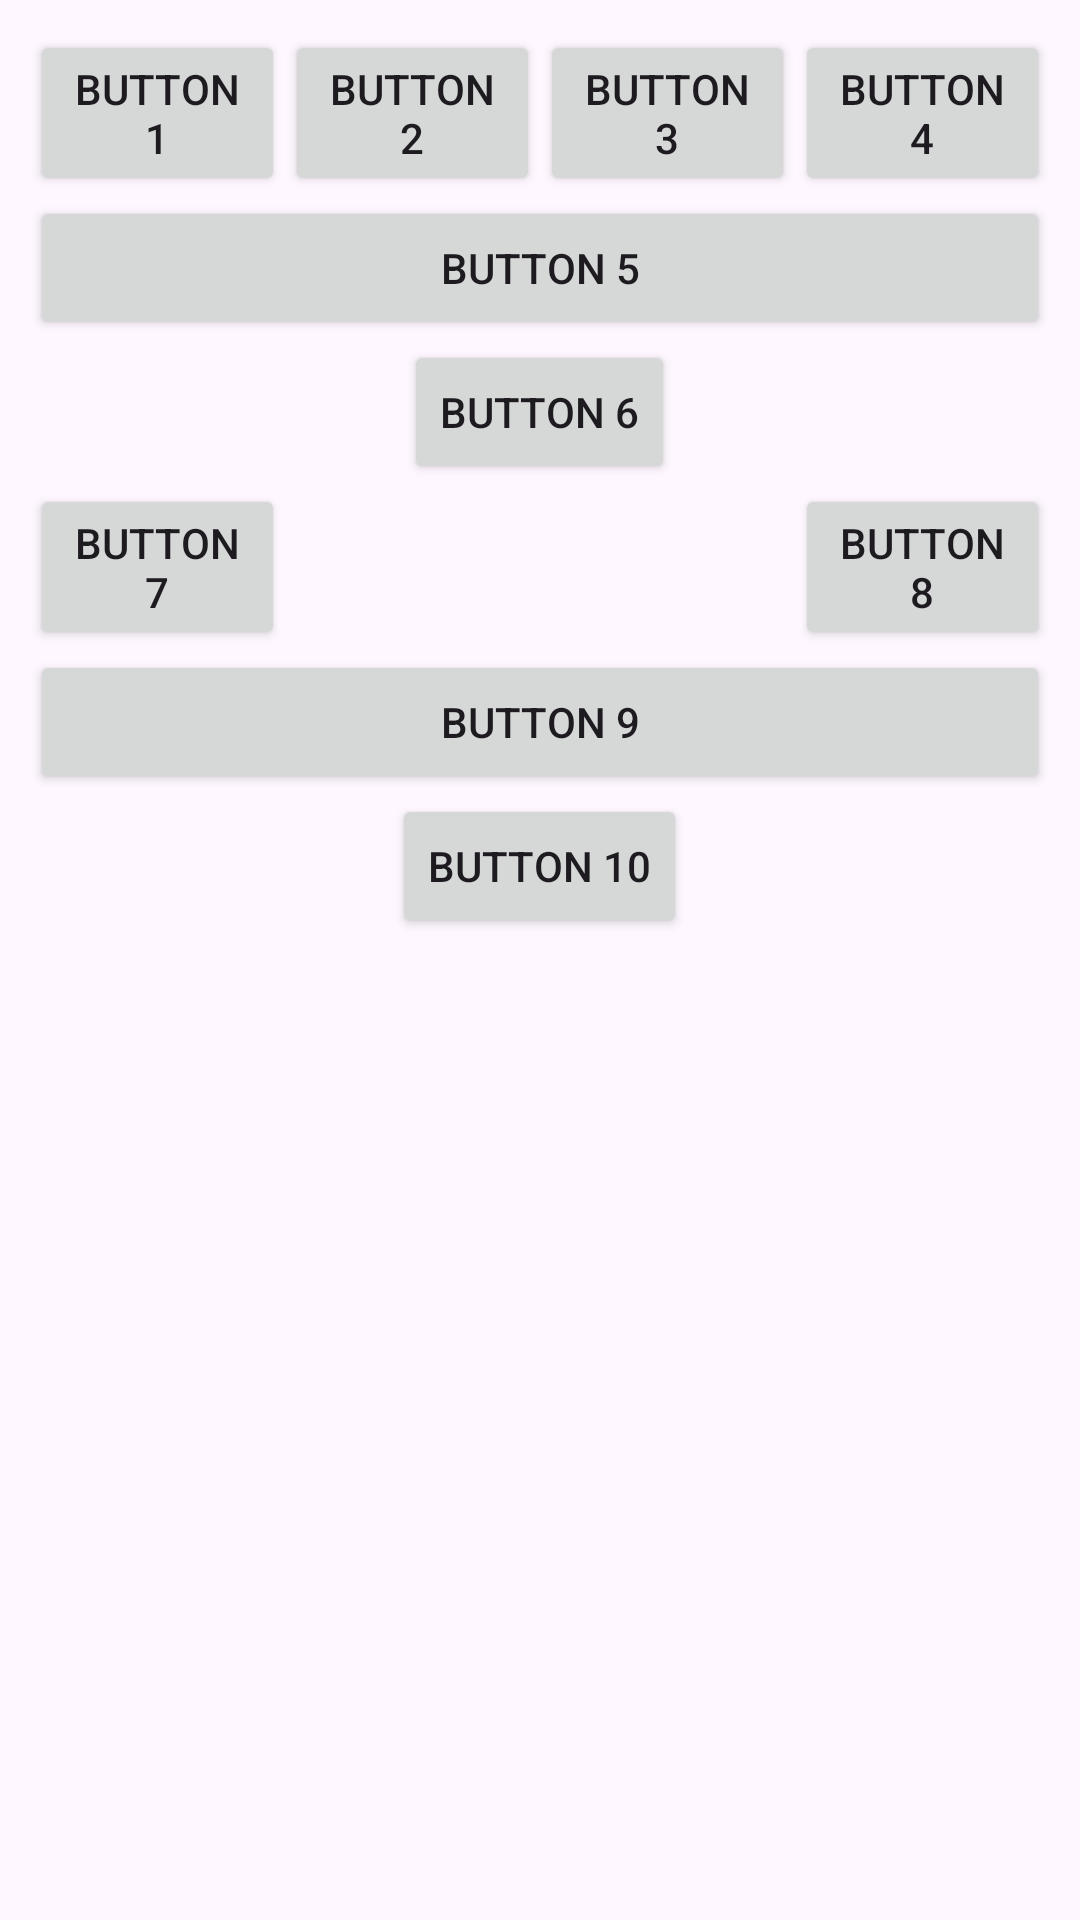

Write the Android layout XML for this screen, with the resource values it uses.
<!-- AndroidManifest.xml: application theme Theme.IT0608Android -->
<!-- res/layout/activity_table_layout_demo.xml -->
<?xml version="1.0" encoding="utf-8"?>
<TableLayout xmlns:android="http://schemas.android.com/apk/res/android"
    android:layout_width="match_parent"
    android:layout_height="match_parent"
    android:padding="10dp"
    android:stretchColumns="*"
    android:shrinkColumns="*">
    <TableRow>
        <Button
            android:text="@string/button_1"
            android:layout_column="0"/>
        <Button
            android:text="@string/button_2"
            android:layout_column="1"/>
        <Button
            android:text="@string/button_3"
            android:layout_column="2"/>
        <Button
            android:text="@string/button_4"
            android:layout_column="3"/>
    </TableRow>
    <TableRow>
        <Button
            android:text="@string/button_5"
            android:layout_column="0"
            android:layout_span="4"/>
    </TableRow>
    <TableRow>
        <Button
            android:text="@string/button_6"
            android:layout_gravity="center"
            android:layout_span="4"/>
    </TableRow>
    <TableRow>
        <Button
            android:text="@string/button_7"
            android:layout_column="0"/>
        <Button
            android:text="@string/button_8"
            android:layout_column="3"/>
    </TableRow>
    <TableRow>
        <Button
            android:text="@string/button_9"
            android:layout_span="4"
            android:layout_column="0"/>
    </TableRow>
    <TableRow>
        <Button
            android:text="@string/button_10"
             android:layout_gravity="center"
            android:layout_span="4"/>
    </TableRow>
</TableLayout>
<!-- resources referenced by this layout -->
<resources>
  <string name="button_1">Button 1</string>
  <string name="button_10">button 10</string>
  <string name="button_2">Button 2</string>
  <string name="button_3">Button 3</string>
  <string name="button_4">Button 4</string>
  <string name="button_5">Button 5</string>
  <string name="button_6">button 6</string>
  <string name="button_7">button 7</string>
  <string name="button_8">button8</string>
  <string name="button_9">button 9</string>
  <style name="Theme.IT0608Android" parent="Base.Theme.IT0608Android" />
  <style name="Base.Theme.IT0608Android" parent="Theme.Material3.DayNight.NoActionBar">
          
          
      </style>
</resources>
